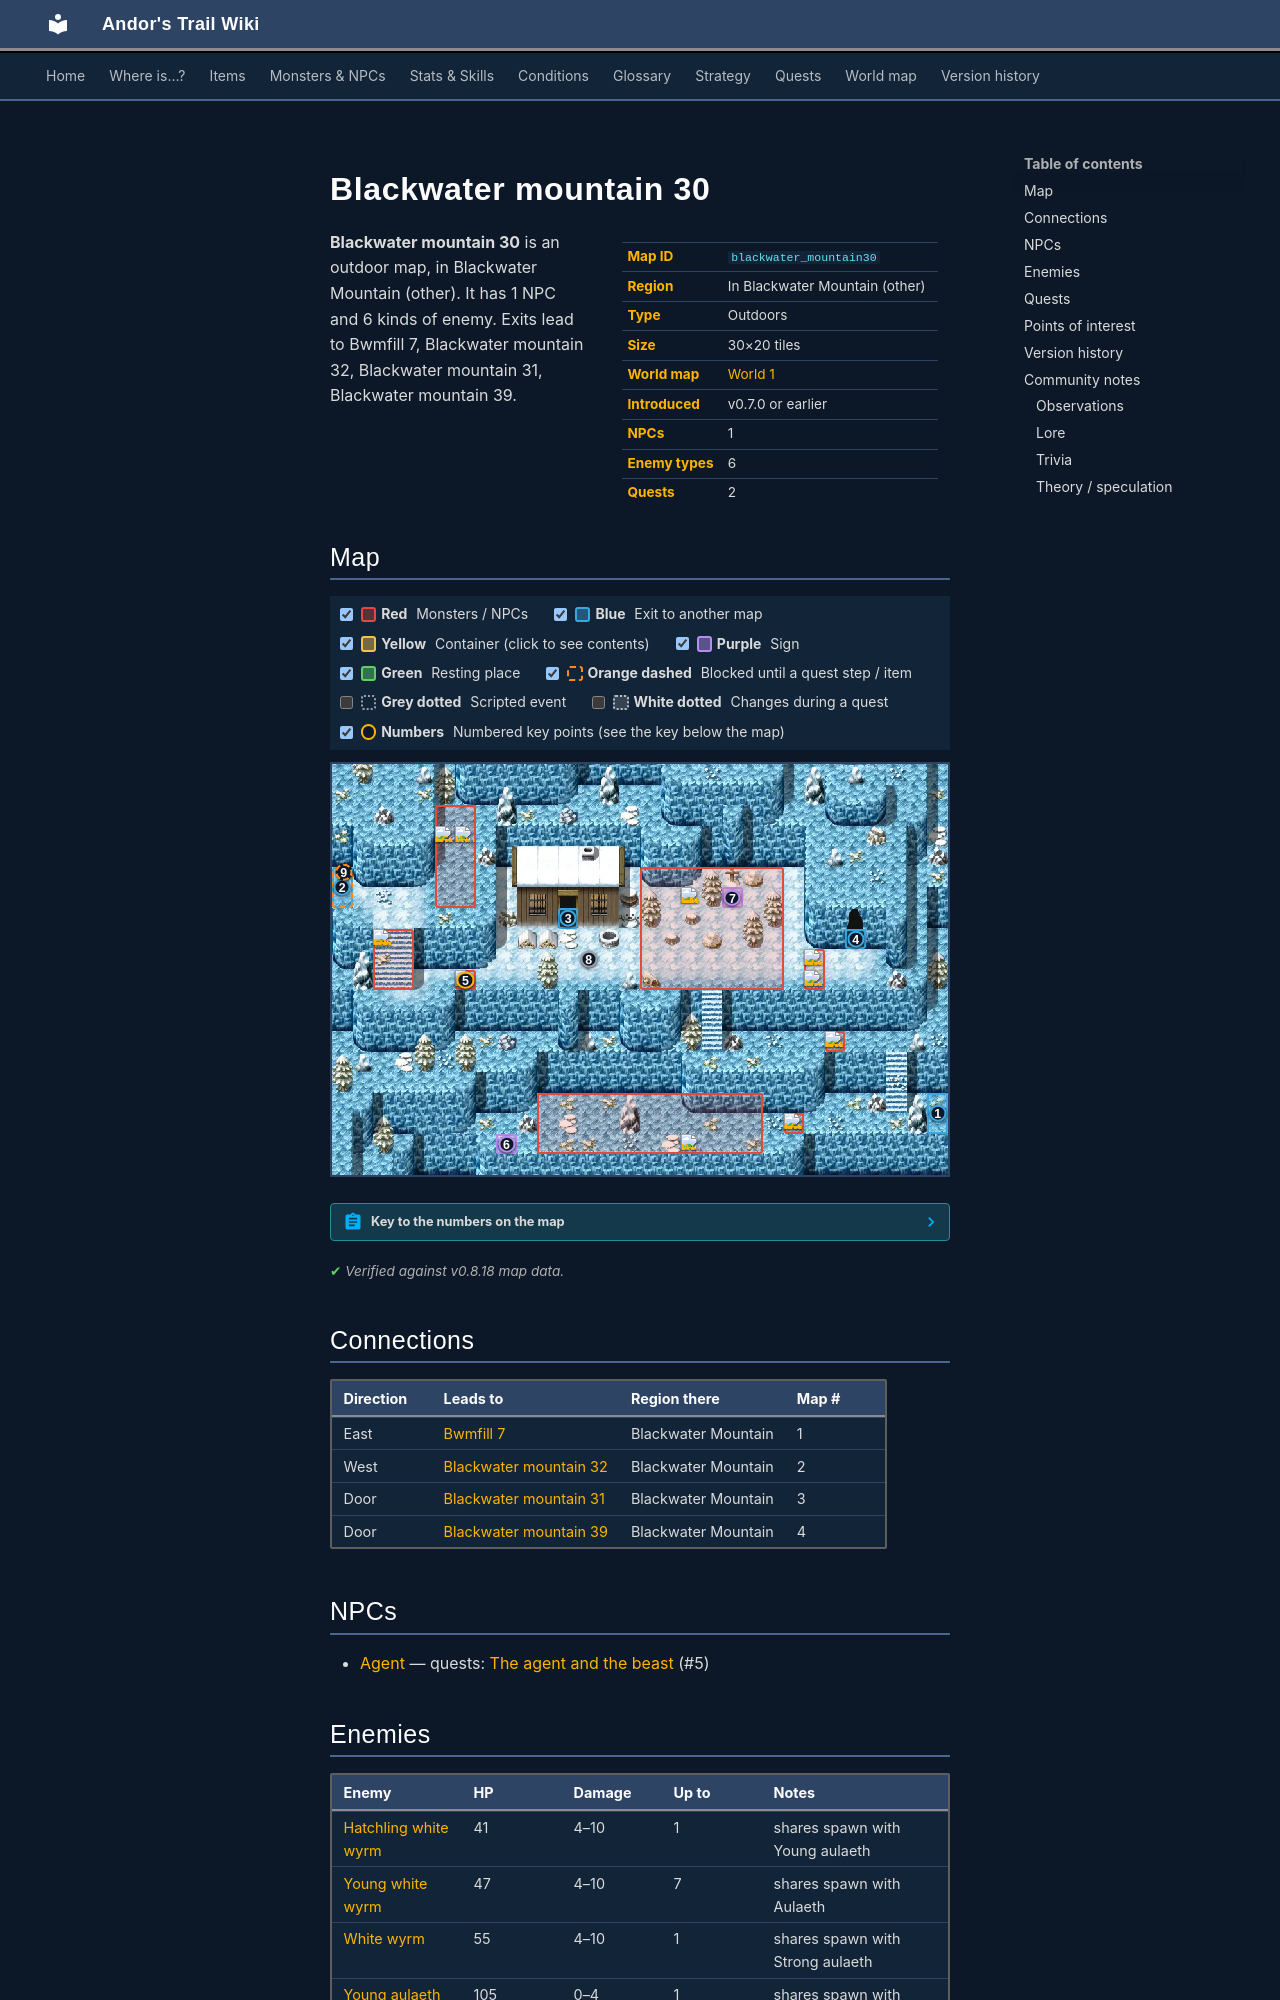

repository: asdfghjkl628/Andor-s-Trail-Wikiiii · page: maps/blackwater_mountain30/index.html · generator: mkdocs

---
description: "Blackwater mountain 30 is an outdoor location in Andor's Trail, in Blackwater Mountain (other). NPCs: Agent. Enemies: Hatchling white wyrm, Young white wyrm, White wyrm, Young aulaeth, Aulaeth. Exits to Bwmfill 7, Blackwater mountain 32, Blackwater mountain 31, Blackwater mountain 39."
---

# Blackwater mountain 30

<div class="infobox" markdown>

| | |
|---|---|
| **Map ID** | `blackwater_mountain30` |
| **Region** | In Blackwater Mountain (other) |
| **Type** | Outdoors |
| **Size** | 30×20 tiles |
| **World map** | [World 1](index.md) |
| **Introduced** | v0.7.0 or earlier |
| **NPCs** | 1 |
| **Enemy types** | 6 |
| **Quests** | 2 |

</div>

**Blackwater mountain 30** is an outdoor map, in Blackwater Mountain (other). It has 1 NPC and 6 kinds of enemy. Exits lead to Bwmfill 7, Blackwater mountain 32, Blackwater mountain 31, Blackwater mountain 39.
